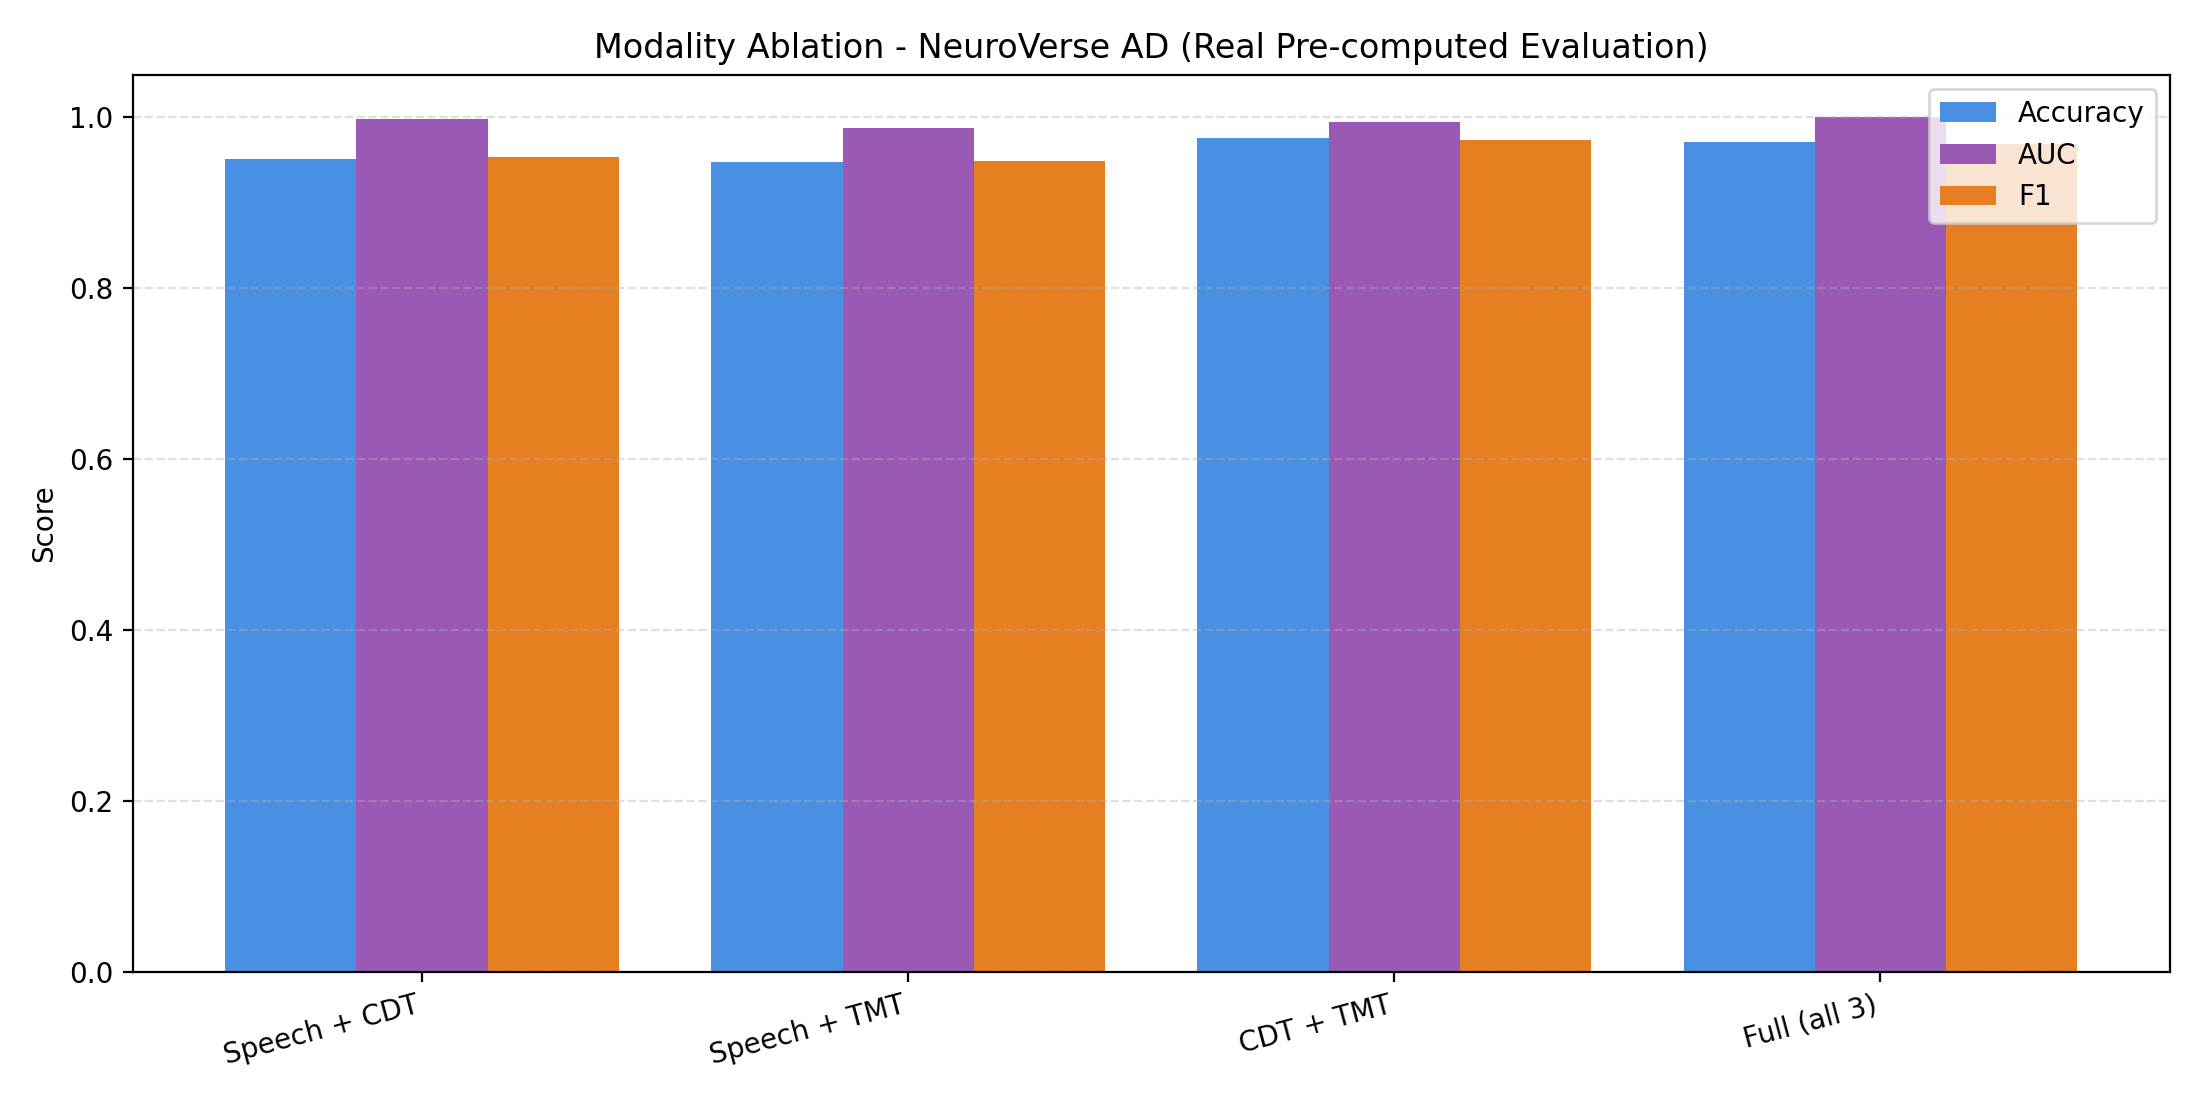

The file beside this chart, header and first rows:
config, n, accuracy, auc, f1, precision, recall, best_fusion
Speech + CDT, 83, 0.9518, 0.9977, 0.9535, 1.0, 0.9111, max_confidence_risk
Speech + TMT, 96, 0.9479, 0.9874, 0.9495, 0.9792, 0.9216, soft_voting_risk
CDT + TMT, 83, 0.9759, 0.995, 0.9737, 1.0, 0.9487, max_confidence_risk
Full (all 3), 238, 0.9706, 0.9999, 0.9683, 1.0, 0.9386, weighted_average_risk
